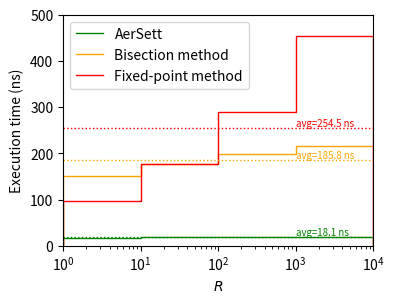

Generate this figure with matplotlib:
#!/bin/env python

import numpy as np
import matplotlib as mpl
import matplotlib.pyplot as plt
from matplotlib.ticker import StrMethodFormatter

expintervals=np.asarray([0.,1.,2.,3.,4.])
expcenters=10.**(np.asarray([.5, 1.5, 2.5, 3.5]))

niters={}
niters['fixpoint']=[ 3.40601826, 5.91496563, 9.50085926, 14.9136591 ]
niters['bisection']=[ 6.24640656, 7.11500883, 8.24732399, 9.46562958 ]

exetime={}
exetime['fixpoint']=[ 96.719999999999999, 177.25000000000000, 288.95999999999998, 455.00999999999999 ]
exetime['bisection']=[ 151.72000000000000, 176.13000000000000, 198.63000000000000, 216.66999999999999 ]
exetime['aersett']=[ 17.800000000000001, 18.109999999999999, 18.270000000000000, 18.260000000000002 ]

labeldict={}
labeldict['fixpoint']='Fixed-point method'
labeldict['bisection']='Bisection method'
labeldict['aersett']='AerSett'

colordict={}
colordict['fixpoint']='red'
colordict['bisection']='orange'
colordict['aersett']='green'

avgdict={}
for method in ('aersett', 'bisection', 'fixpoint'):
    avgdict[method]=np.sum(np.asarray(exetime[method]))/4.

fig,ax=plt.subplots(figsize=(4,3))
for method in ('aersett', 'bisection', 'fixpoint'):
  plt.stairs(edges=10**expintervals, values=exetime[method], label=labeldict[method], color=colordict[method])
  plt.plot([10**0., 10**4], [avgdict[method], avgdict[method]], color=colordict[method], linestyle=':', linewidth=1.)
  plt.text(10**3., avgdict[method]+4., "avg={:.1f} ns".format(avgdict[method]), color=colordict[method], fontsize='x-small')
plt.legend(loc='upper left')
plt.xscale('log')
ax.set_xlim([1.,1.e+4])
ax.set_ylim([0.,500.])
plt.ylabel ('Execution time (ns)')
plt.xlabel (r'$R$')
plt.savefig('exetime.png',bbox_inches='tight',dpi=300)
